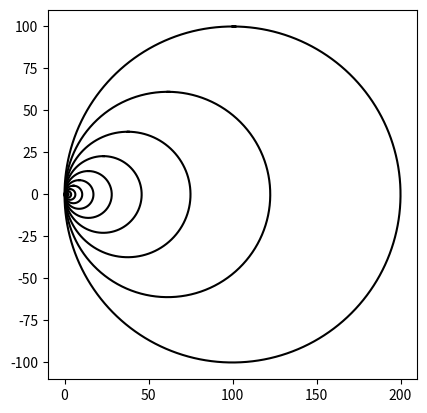

This chart was generated by the following Python code:
import matplotlib.pyplot as plt
import numpy as np
import math 
def circle(center,rad):
    n = int(4*rad*math.pi)
    t = np.linspace(0,6.3,n)
    x = center[0]+rad*np.sin(t)
    y = center[1]+rad*np.cos(t)
    return x,y

def draw_circles(ax,n,center,radius,w):
    if n>0:
        x,y = circle(center,radius)
        ax.plot(x,y,color='k')
        #add more radius/center = more separation
        newcenter=[0,0]
        newcenter[0]=center[0]/1.63
        newradius = radius/1.62
        draw_circles(ax,n-1,newcenter,newradius*w,w)
      
plt.close("all") 
fig, ax = plt.subplots() 
draw_circles(ax, 50, [100,0], 100,.99)
ax.set_aspect(1.0)
#ax.axis('off')
plt.show()
fig.savefig('circles.png')

 
